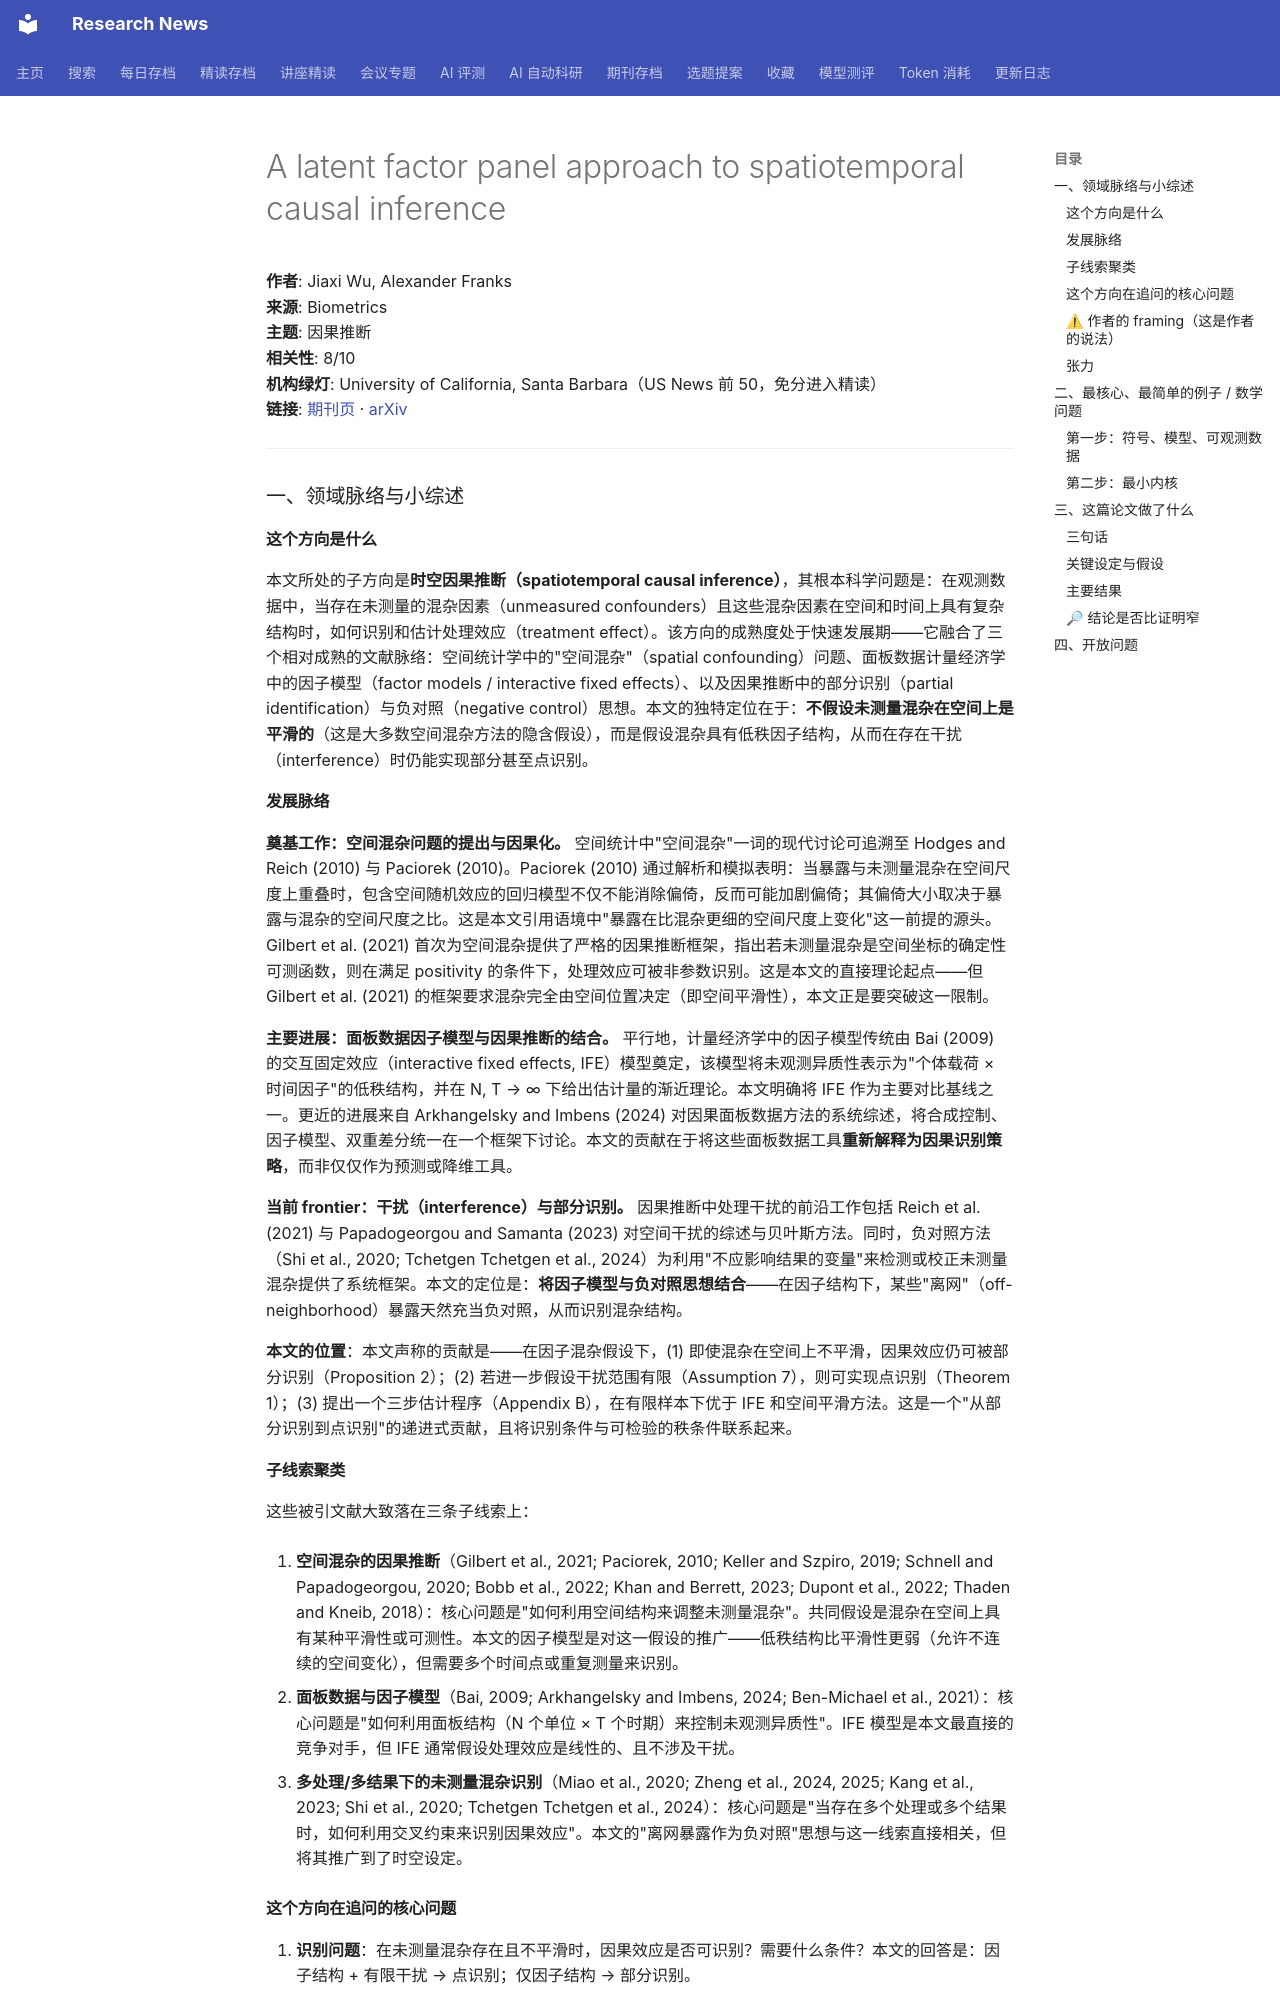

repository: cxy0714/research-news · page: deep_reads/2026-10-10-10.1093_biomtc_ujag153/index.html · generator: mkdocs

# A latent factor panel approach to spatiotemporal causal inference

**作者**: Jiaxi Wu, Alexander Franks  
**来源**: Biometrics  
**主题**: 因果推断  
**相关性**: 8/10  
**机构绿灯**: University of California, Santa Barbara（US News 前 50，免分进入精读）  
**链接**: [期刊页](https://doi.org/10.1093/biomtc/ujag153) · [arXiv](https://arxiv.org/abs/2509.10974)

---

### 一、领域脉络与小综述

#### 这个方向是什么

本文所处的子方向是**时空因果推断（spatiotemporal causal inference）**，其根本科学问题是：在观测数据中，当存在未测量的混杂因素（unmeasured confounders）且这些混杂因素在空间和时间上具有复杂结构时，如何识别和估计处理效应（treatment effect）。该方向的成熟度处于快速发展期——它融合了三个相对成熟的文献脉络：空间统计学中的"空间混杂"（spatial confounding）问题、面板数据计量经济学中的因子模型（factor models / interactive fixed effects）、以及因果推断中的部分识别（partial identification）与负对照（negative control）思想。本文的独特定位在于：**不假设未测量混杂在空间上是平滑的**（这是大多数空间混杂方法的隐含假设），而是假设混杂具有低秩因子结构，从而在存在干扰（interference）时仍能实现部分甚至点识别。

#### 发展脉络

**奠基工作：空间混杂问题的提出与因果化。** 空间统计中"空间混杂"一词的现代讨论可追溯至 Hodges and Reich (2010) 与 Paciorek (2010)。Paciorek (2010) 通过解析和模拟表明：当暴露与未测量混杂在空间尺度上重叠时，包含空间随机效应的回归模型不仅不能消除偏倚，反而可能加剧偏倚；其偏倚大小取决于暴露与混杂的空间尺度之比。这是本文引用语境中"暴露在比混杂更细的空间尺度上变化"这一前提的源头。Gilbert et al. (2021) 首次为空间混杂提供了严格的因果推断框架，指出若未测量混杂是空间坐标的确定性可测函数，则在满足 positivity 的条件下，处理效应可被非参数识别。这是本文的直接理论起点——但 Gilbert et al. (2021) 的框架要求混杂完全由空间位置决定（即空间平滑性），本文正是要突破这一限制。

**主要进展：面板数据因子模型与因果推断的结合。** 平行地，计量经济学中的因子模型传统由 Bai (2009) 的交互固定效应（interactive fixed effects, IFE）模型奠定，该模型将未观测异质性表示为"个体载荷 × 时间因子"的低秩结构，并在 N, T → ∞ 下给出估计量的渐近理论。本文明确将 IFE 作为主要对比基线之一。更近的进展来自 Arkhangelsky and Imbens (2024) 对因果面板数据方法的系统综述，将合成控制、因子模型、双重差分统一在一个框架下讨论。本文的贡献在于将这些面板数据工具**重新解释为因果识别策略**，而非仅仅作为预测或降维工具。

**当前 frontier：干扰（interference）与部分识别。** 因果推断中处理干扰的前沿工作包括 Reich et al. (2021) 与 Papadogeorgou and Samanta (2023) 对空间干扰的综述与贝叶斯方法。同时，负对照方法（Shi et al., 2020; Tchetgen Tchetgen et al., 2024）为利用"不应影响结果的变量"来检测或校正未测量混杂提供了系统框架。本文的定位是：**将因子模型与负对照思想结合**——在因子结构下，某些"离网"（off-neighborhood）暴露天然充当负对照，从而识别混杂结构。

**本文的位置**：本文声称的贡献是——在因子混杂假设下，(1) 即使混杂在空间上不平滑，因果效应仍可被部分识别（Proposition 2）；(2) 若进一步假设干扰范围有限（Assumption 7），则可实现点识别（Theorem 1）；(3) 提出一个三步估计程序（Appendix B），在有限样本下优于 IFE 和空间平滑方法。这是一个"从部分识别到点识别"的递进式贡献，且将识别条件与可检验的秩条件联系起来。

#### 子线索聚类

这些被引文献大致落在三条子线索上：

1. **空间混杂的因果推断**（Gilbert et al., 2021; Paciorek, 2010; Keller and Szpiro, 2019; Schnell and Papadogeorgou, 2020; Bobb et al., 2022; Khan and Berrett, 2023; Dupont et al., 2022; Thaden and Kneib, 2018）：核心问题是"如何利用空间结构来调整未测量混杂"。共同假设是混杂在空间上具有某种平滑性或可测性。本文的因子模型是对这一假设的推广——低秩结构比平滑性更弱（允许不连续的空间变化），但需要多个时间点或重复测量来识别。

2. **面板数据与因子模型**（Bai, 2009; Arkhangelsky and Imbens, 2024; Ben-Michael et al., 2021）：核心问题是"如何利用面板结构（N 个单位 × T 个时期）来控制未观测异质性"。IFE 模型是本文最直接的竞争对手，但 IFE 通常假设处理效应是线性的、且不涉及干扰。

3. **多处理/多结果下的未测量混杂识别**（Miao et al., 2020; Zheng et al., 2024, 2025; Kang et al., 2023; Shi et al., 2020; Tchetgen Tchetgen et al., 2024）：核心问题是"当存在多个处理或多个结果时，如何利用交叉约束来识别因果效应"。本文的"离网暴露作为负对照"思想与这一线索直接相关，但将其推广到了时空设定。
